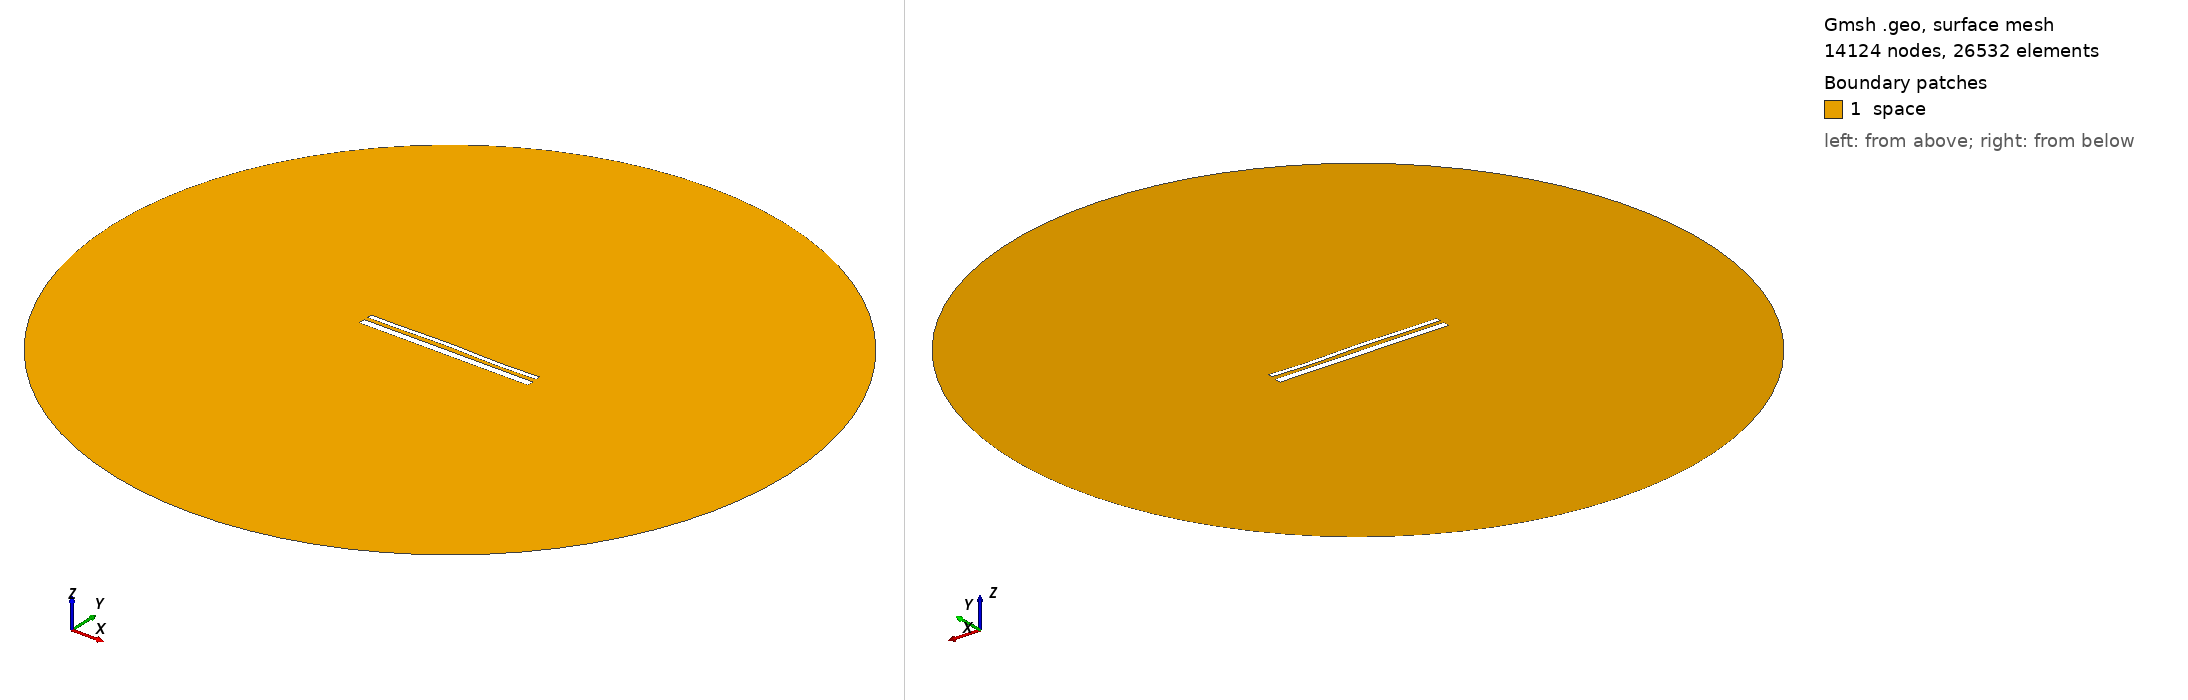

Gmsh geometry script, surface-meshed: 14124 nodes, 26532 surface elements. Boundary patches (legend numbers): 1 space. Left view from above one corner, right view from below the opposite corner. Legend entries are the model's physical surfaces. The drawing asked Gmsh for element sizes between 1% and 20% of the model's largest extent; the script's own settings can give other sizes.

=== 14246.geo (drawn) ===
//---------------------------------------
// Geometry kernel
//---------------------------------------

SetFactory("OpenCASCADE");



//---------------------------------------
// Parameters of the geometry
//---------------------------------------

// Overetch of the upper plate
overetch = 0.5;

// Distance between the plates
distance = 2.0;

// Discretization over the x axis (for the deformation)
nx = 50; 

// Length of the plate
L = 100 - overetch; 

// Number of modes
n = 4; 

// 1st mode coefficient
coeff(1) = 0.07499999999999998;
beta(1) = 0.596864 * 3.1415926535 / L;

// 2nd mode coefficient
coeff(2) = 0.15;
beta(2) = 1.49418 * 3.1415926535 / L;

// 3rd mode coefficient
coeff(3) = 0.15;
beta(3) = 2.50025 * 3.1415926535 / L;

// 4th mode coefficient
coeff(4) = -0.15;
beta(4) = 3.49999 * 3.1415926535 / L;



//---------------------------------------
// Upper plate (deformed rectangle)
//---------------------------------------

// Coordiantes of the upper plate
xmin = -50;
xmax = 50 - overetch;

// Height of the upper plate
yheight = 4 - 2 * overetch;

// Indexes of the points
UpperID[] = {};
LowerID[] = {};
LeftID[] = {};
RightID[] = {};

// Point index
p = 1;

// Horizontal edges
For i In {1:nx}
    x = xmin + (i-1)*(xmax - xmin)/(nx-1);

    y_bottom = distance / 2 + overetch;
    For j In {1:n}
        C = (Cosh(beta(j)*L) + Cos(beta(j)*L)) / (Sinh(beta(j)*L) + Sin(beta(j)*L));
        y_bottom  = y_bottom + coeff(j) * (Cosh(beta(j)*(x+50)) - Cos(beta(j)*(x+50)) - C * (Sinh(beta(j)*(x+50)) - Sin(beta(j)*(x+50))));
    EndFor

    y_top = y_bottom + yheight;

    Point(p) = {x, y_top, 0, 1.0};
    UpperID[i] = p;
    p = p + 1;

    Point(p) = {x, y_bottom, 0, 1.0};
    LowerID[i] = p;
    p = p + 1;
EndFor

// Create point lists
UpperPts[] = {}; LowerPts[] = {};
For i In {1:nx}
  UpperPts[] += {UpperID[i]};
  LowerPts[] += {LowerID[i]};
EndFor

// Build splines
Spline(1) = {UpperPts[]};
Spline(2) = {LowerPts[]};
Line(3) = {LowerPts[nx-1], UpperPts[nx-1]};
Line(4) = {LowerPts[0], UpperPts[0]};

// Build the plane surface
Curve Loop(1) = {2, 3, -1, -4};
Plane Surface(1) = {1};



//---------------------------------------
// Lower plate (rectangle)
//---------------------------------------

// Vertices
Point(1001) = {-50, -1, 0, 1.0};
Point(1002) = { 50, -1, 0, 1.0};
Point(1003) = { 50,  -5, 0, 1.0};
Point(1004) = {-50,  -5, 0, 1.0};

// Edges
Line(5) = {1001, 1002};
Line(6) = {1002, 1003};
Line(7) = {1003, 1004};
Line(8) = {1004, 1001};

// Plane surface
Line Loop(2) = {5, 6, 7, 8};
Plane Surface(2) = {2}; 



//---------------------------------------
// Outer (fictious) boundary
//---------------------------------------

// Points
Point(1005) = {0, 0, 0};       // Center
Point(1006) = {200, 0, 0};     // Start point
Point(1007) = {0, 200, 0};     // 90 degrees
Point(1008) = {-200, 0, 0};    // 180 degrees
Point(1009) = {0, -200, 0};    // 270 degrees

// Circle arcs (each needs start, center, end)
Circle(9) = {1006, 1005, 1007};
Circle(10) = {1007, 1005, 1008};
Circle(11) = {1008, 1005, 1009};
Circle(12) = {1009, 1005, 1006};

// Plane surface for the entire domain
Curve Loop(3) = {9, 10, 11, 12};
Surface(3) = {3};

// Subtract the plates from the whole domain to obtain the actual domain where we want to solve the equations
BooleanDifference{ Surface{3}; Delete; }{ Surface{1}; Surface{2}; Delete; }




//---------------------------------------
// Transfinite Lines/Curves
//---------------------------------------

// Set the number of points on the boundaries
r = 7;

// Plates
Transfinite Curve {1, 2} = 50*r Using Progression 1;
Transfinite Curve {3, 4} = 2*r Using Progression 1;
Transfinite Line {5, 7} = 50*r Using Progression 1;
Transfinite Line {6, 8} = 2*r Using Progression 1;

// Outer boundary
Transfinite Line {9, 10, 11, 12} = 20 Using Progression 1;



//---------------------------------------
// Physical groups
//---------------------------------------                

// Physical curves (boundaries)
Physical Line("force_segment", 10) = {2};
Physical Line("upper_plate", 11) = {1, 3, 4};
Physical Line("lower_plate", 12) = {5, 6, 7, 8};
Physical Line("boundary", 20) = {9, 10, 11, 12};

// Physical Surfaces
Physical Surface("space", 30) = {3};



//---------------------------------------
// 6. Generate the Mesh
//---------------------------------------

// 2D mesh generation
Mesh 2;
